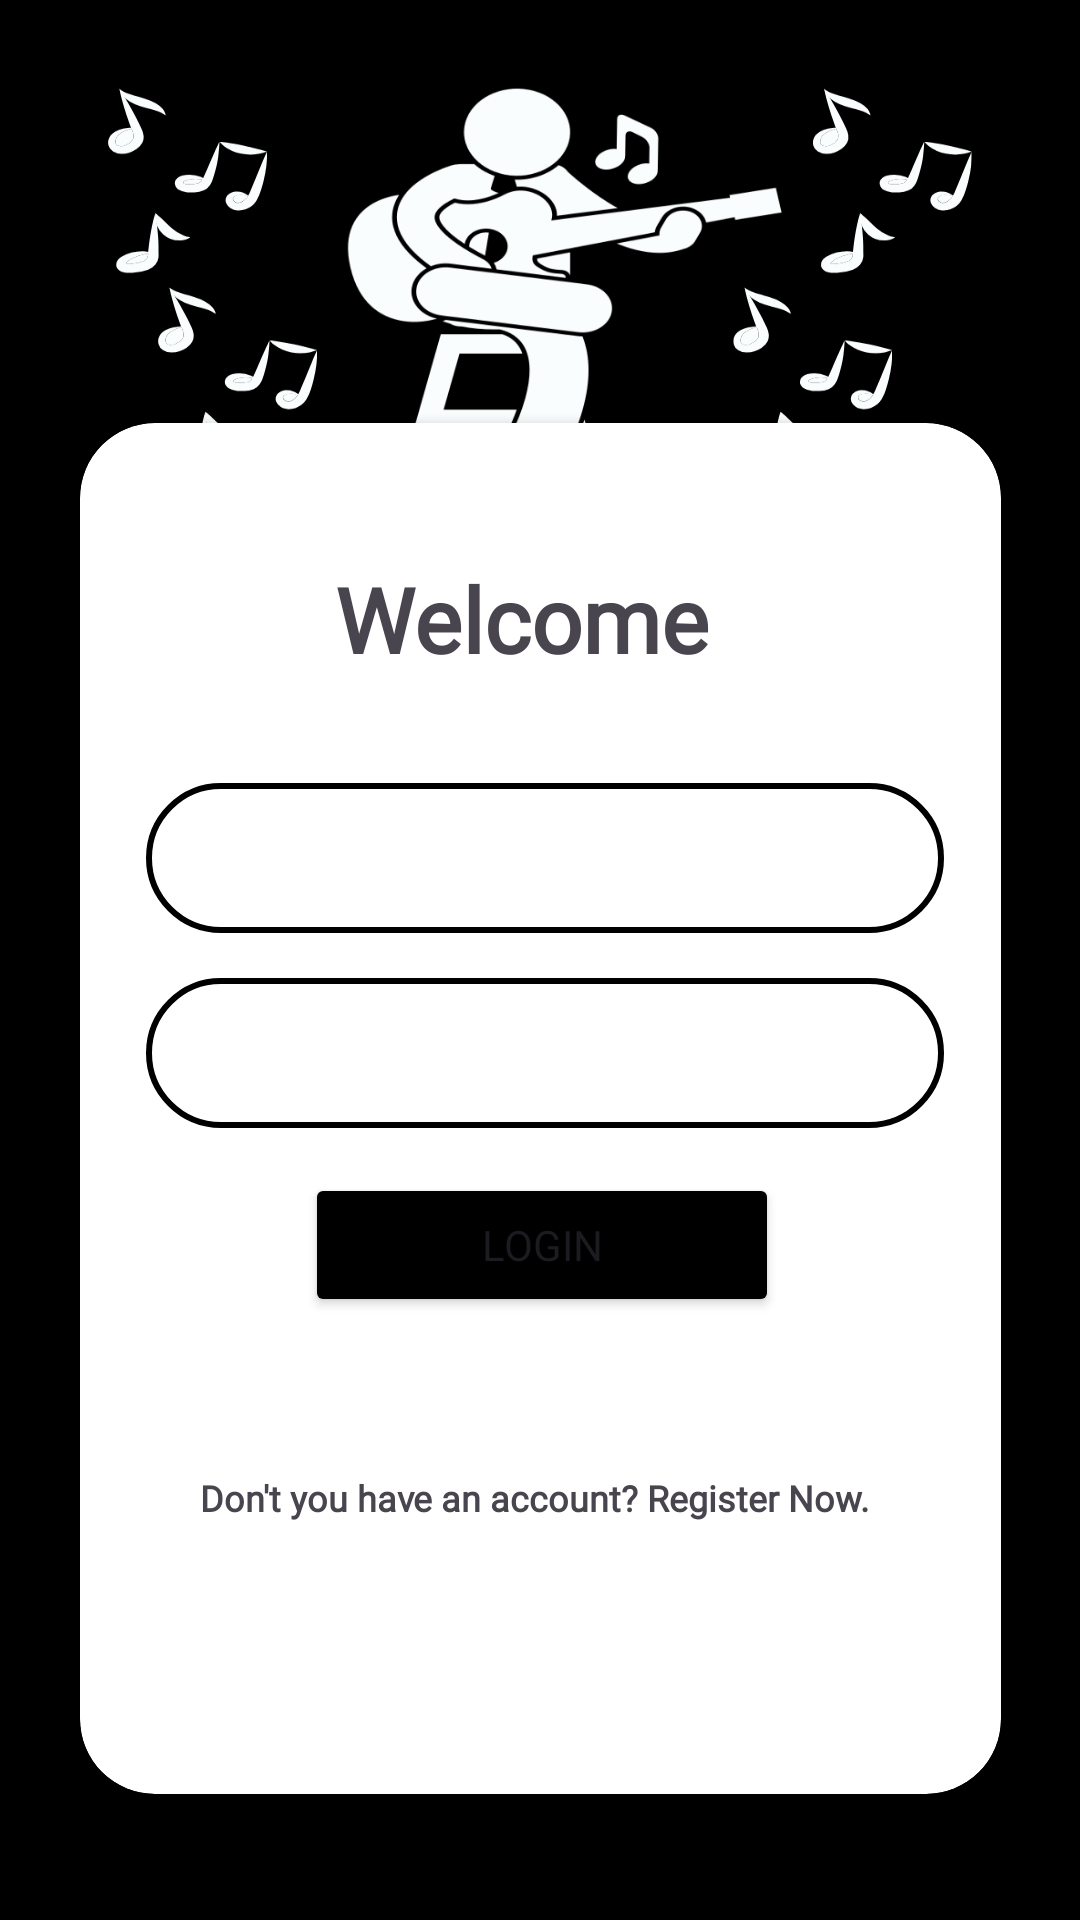

Produce the Android XML layout that renders to this screen, including the resource entries it uses.
<!-- AndroidManifest.xml: application theme Theme.Tunestore -->
<!-- res/layout/fragment_sign_in.xml -->
<?xml version="1.0" encoding="utf-8"?>
<androidx.constraintlayout.widget.ConstraintLayout
    xmlns:android="http://schemas.android.com/apk/res/android"
    xmlns:app="http://schemas.android.com/apk/res-auto"
    xmlns:tools="http://schemas.android.com/tools"
    android:layout_width="match_parent"
    android:layout_height="match_parent"
    android:background="@drawable/signin"
    tools:context=".ui.signin.SignInFragment">

    <androidx.cardview.widget.CardView
        android:layout_width="307dp"
        android:layout_height="457dp"
        android:layout_marginTop="24dp"
        android:elevation="12dp"

        app:cardCornerRadius="25dp"
        app:layout_constraintBottom_toBottomOf="parent"
        app:layout_constraintEnd_toEndOf="parent"
        app:layout_constraintStart_toStartOf="parent"
        app:layout_constraintTop_toTopOf="parent"
        app:layout_constraintVertical_bias="0.735">

        <TextView
            android:layout_width="wrap_content"
            android:layout_height="wrap_content"
            android:layout_marginStart="85dp"
            android:layout_marginTop="45dp"
            android:text="Welcome"
            android:fontFamily="@font/nunitobold"
            android:textSize="30sp"
            android:textStyle="bold" />


        <EditText
            android:id="@+id/editTextEmailAddress"
            android:layout_width="266dp"
            android:layout_height="50dp"
            android:layout_marginStart="22dp"
            android:layout_marginTop="120dp"
            android:layout_marginEnd="50dp"
            android:background="@drawable/border"
            android:drawableStart="@drawable/email_icon"
            android:drawablePadding="15dp"
            android:ems="10"
            android:inputType="textEmailAddress"
            android:padding="10dp" />

        <EditText
            android:id="@+id/editTextPassword"
            android:layout_width="266dp"
            android:layout_height="50dp"
            android:layout_marginStart="22dp"
            android:layout_marginTop="185dp"
            android:layout_marginEnd="50dp"
            android:background="@drawable/border"
            android:drawableStart="@drawable/lock_icon"
            android:drawablePadding="15dp"
            android:ems="10"
            android:inputType="textPassword"
            android:padding="10dp" />

        <Button
            android:id="@+id/btnlogin"
            android:layout_width="158dp"
            android:fontFamily="@font/nunitobold"
            android:layout_height="wrap_content"
            android:layout_marginStart="75dp"
            android:layout_marginTop="250dp"
            android:backgroundTint="@color/black"
            android:text="LOGIN" />

        <TextView
            android:id="@+id/tvregister"
            android:layout_width="wrap_content"
            android:layout_height="wrap_content"
            android:layout_marginStart="40dp"
            android:layout_marginTop="350dp"
            android:fontFamily="@font/nunitobold"
            android:text="Don't you have an account? Register Now."
            android:textSize="12sp"
            android:textStyle="bold" />

    </androidx.cardview.widget.CardView>


</androidx.constraintlayout.widget.ConstraintLayout>
<!-- resources referenced by this layout -->
<resources>
  <!-- drawable border (drawable) -->
  <?xml version="1.0" encoding="utf-8"?>
  <shape android:shape="rectangle" xmlns:android="http://schemas.android.com/apk/res/android">
      <stroke android:color="@color/black"
          android:width="2dp"/>
      <corners android:radius="50dp" />
  </shape>
  <!-- drawable signin: png bitmap (drawable, 93520 bytes) -->
  <style name="Theme.Tunestore" parent="Base.Theme.Tunestore" />
  <style name="Base.Theme.Tunestore" parent="Theme.Material3.DayNight.NoActionBar">
          
          
          <item name="android:statusBarColor">#000000</item>
      </style>
  <!-- not gathered from this repository: default colours our renderer supplied (Android Studio template values) -->
  <color name="black">#FF000000</color>
</resources>
